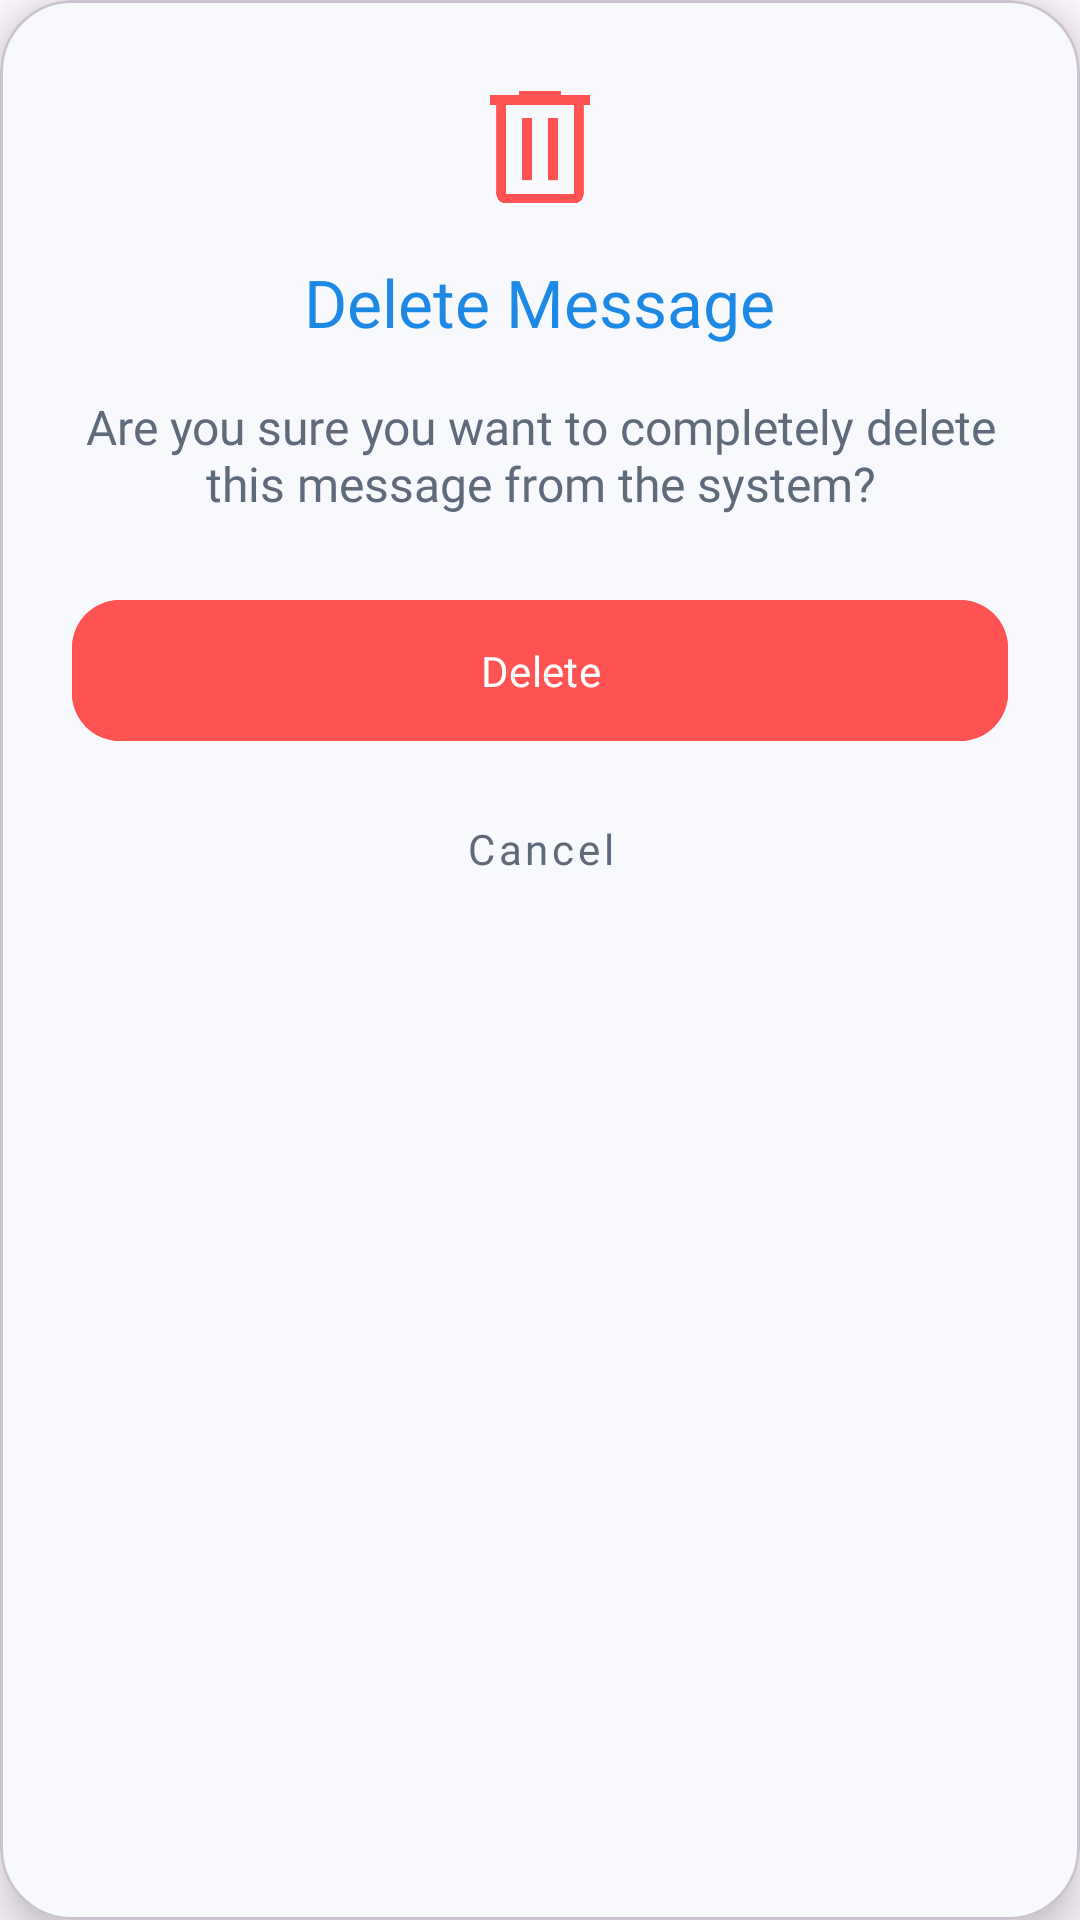

Reconstruct the res/layout file that produces this screen, plus the resources it refers to.
<!-- AndroidManifest.xml: application theme Theme.FitLink -->
<!-- res/layout/dialog_delete_contact_message.xml -->
<?xml version="1.0" encoding="utf-8"?>
<com.google.android.material.card.MaterialCardView xmlns:android="http://schemas.android.com/apk/res/android"
    xmlns:app="http://schemas.android.com/apk/res-auto"
    android:layout_width="match_parent"
    android:layout_height="wrap_content"
    android:layout_margin="24dp"
    android:layoutDirection="ltr"
    app:cardBackgroundColor="@color/fitlinkBackground"
    app:cardCornerRadius="24dp"
    app:cardElevation="8dp">

    <LinearLayout
        android:layout_width="match_parent"
        android:layout_height="wrap_content"
        android:orientation="vertical"
        android:padding="24dp">

        <ImageView
            android:layout_width="250dp"
            android:layout_height="50dp"
            android:layout_gravity="center_horizontal"
            android:layout_marginBottom="12dp"
            android:src="@drawable/ic_delete"
            app:tint="#FF5252" />

        <TextView
            android:layout_width="wrap_content"
            android:layout_height="wrap_content"
            android:layout_gravity="center_horizontal"
            android:layout_marginBottom="16dp"
            android:fontFamily="@font/poppins_bold"
            android:text="Delete Message"
            android:textColor="@color/fitlinkPrimary"
            android:textSize="22sp" />

        <TextView
            android:id="@+id/txtDeleteMessageContent"
            android:layout_width="match_parent"
            android:layout_height="wrap_content"
            android:layout_marginBottom="24dp"
            android:fontFamily="@font/poppins_regular"
            android:text="Are you sure you want to completely delete this message from the system?"
            android:textAlignment="center"
            android:textColor="@color/fitlinkTextSecondary"
            android:textSize="16sp" />

        <com.google.android.material.button.MaterialButton
            android:id="@+id/btnConfirmDeleteMessage"
            android:layout_width="match_parent"
            android:layout_height="55dp"
            android:layout_marginBottom="8dp"
            android:backgroundTint="#FF5252"
            android:fontFamily="@font/poppins_medium"
            android:text="Delete"
            android:textAllCaps="false"
            android:textColor="@color/white"
            app:cornerRadius="16dp" />

        <com.google.android.material.button.MaterialButton
            android:id="@+id/btnDeleteMessageCancel"
            style="@style/Widget.MaterialComponents.Button.TextButton"
            android:layout_width="match_parent"
            android:layout_height="wrap_content"
            android:fontFamily="@font/poppins_medium"
            android:text="Cancel"
            android:textAllCaps="false"
            android:textColor="@color/fitlinkTextSecondary" />
    </LinearLayout>
</com.google.android.material.card.MaterialCardView>
<!-- resources referenced by this layout -->
<resources>
  <color name="fitlinkBackground">#F7F9FC</color>
  <color name="fitlinkPrimary">#1E88E5</color>
  <color name="fitlinkTextSecondary">#5F6B7A</color>
  <color name="white">#FFFFFFFF</color>
  <!-- drawable ic_delete: png bitmap (drawable, 24761 bytes) -->
  <style name="Theme.FitLink" parent="Base.Theme.FitLink" />
  <style name="Base.Theme.FitLink" parent="Theme.Material3.DayNight.NoActionBar">
          
          
      </style>
</resources>
